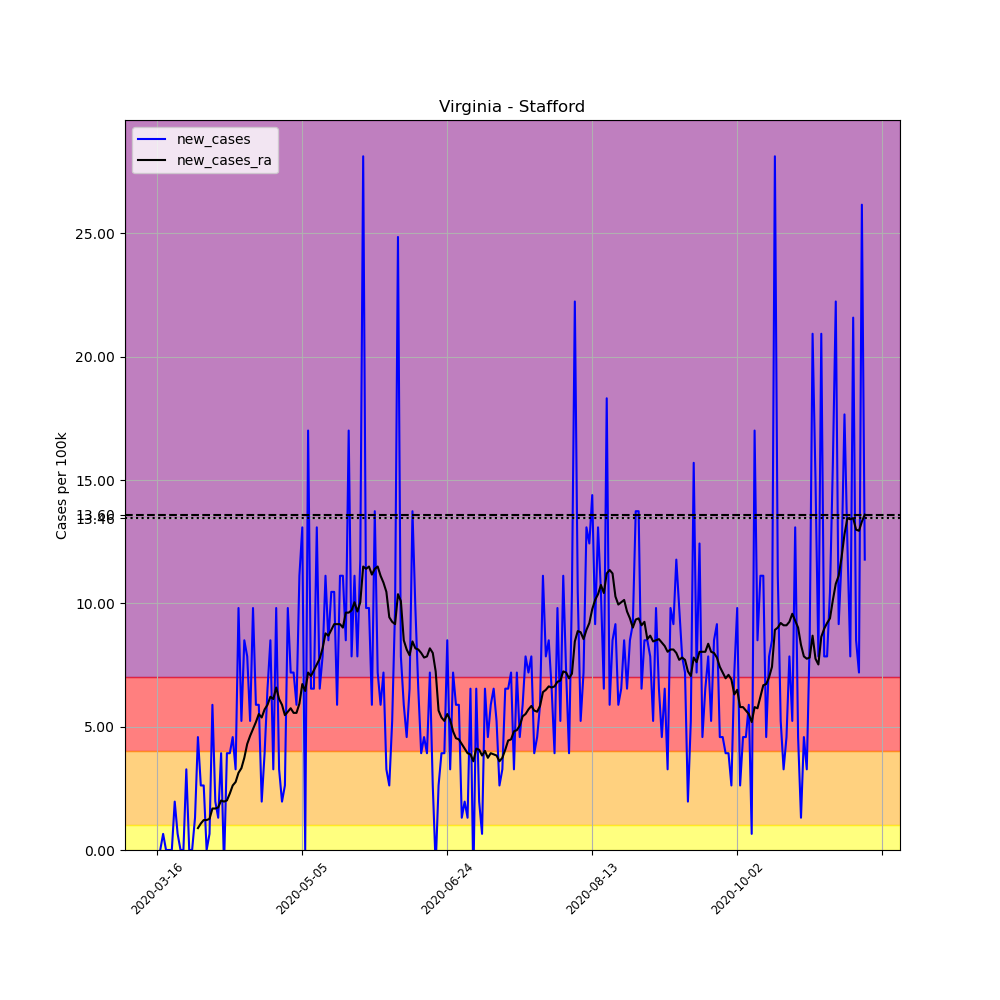

Data behind this chart, as committed beside it:
, date, county, state, fips, cases, deaths, COUNTY, STNAME, CTYNAME, POPESTIMATE2019, per_100k, new_cases, new_cases_ra
116129, 2020-03-16, Stafford, Virginia, 51179, 1, 0, 179, Virginia, Stafford, 152882, 0.6541, , 
116130, 2020-03-17, Stafford, Virginia, 51179, 1, 0, 179, Virginia, Stafford, 152882, 0.6541, 0.0, 
116131, 2020-03-18, Stafford, Virginia, 51179, 2, 0, 179, Virginia, Stafford, 152882, 1.308, 0.6541, 
116132, 2020-03-19, Stafford, Virginia, 51179, 2, 0, 179, Virginia, Stafford, 152882, 1.308, 0.0, 
116133, 2020-03-20, Stafford, Virginia, 51179, 2, 0, 179, Virginia, Stafford, 152882, 1.308, 0.0, 
116134, 2020-03-21, Stafford, Virginia, 51179, 2, 0, 179, Virginia, Stafford, 152882, 1.308, 0.0, 
116135, 2020-03-22, Stafford, Virginia, 51179, 5, 0, 179, Virginia, Stafford, 152882, 3.27, 1.962, 
116136, 2020-03-23, Stafford, Virginia, 51179, 6, 0, 179, Virginia, Stafford, 152882, 3.925, 0.6541, 
116137, 2020-03-24, Stafford, Virginia, 51179, 6, 0, 179, Virginia, Stafford, 152882, 3.925, 0.0, 
116138, 2020-03-25, Stafford, Virginia, 51179, 6, 0, 179, Virginia, Stafford, 152882, 3.925, 0.0, 
116139, 2020-03-26, Stafford, Virginia, 51179, 11, 0, 179, Virginia, Stafford, 152882, 7.195, 3.27, 
116140, 2020-03-27, Stafford, Virginia, 51179, 11, 0, 179, Virginia, Stafford, 152882, 7.195, 0.0, 
116141, 2020-03-28, Stafford, Virginia, 51179, 11, 0, 179, Virginia, Stafford, 152882, 7.195, 0.0, 
116142, 2020-03-29, Stafford, Virginia, 51179, 13, 0, 179, Virginia, Stafford, 152882, 8.503, 1.308, 
116143, 2020-03-30, Stafford, Virginia, 51179, 20, 0, 179, Virginia, Stafford, 152882, 13.08, 4.579, 0.8877
116144, 2020-03-31, Stafford, Virginia, 51179, 24, 0, 179, Virginia, Stafford, 152882, 15.7, 2.616, 1.075
116145, 2020-04-01, Stafford, Virginia, 51179, 28, 0, 179, Virginia, Stafford, 152882, 18.31, 2.616, 1.215
116146, 2020-04-02, Stafford, Virginia, 51179, 28, 0, 179, Virginia, Stafford, 152882, 18.31, 0.0, 1.215
116147, 2020-04-03, Stafford, Virginia, 51179, 29, 0, 179, Virginia, Stafford, 152882, 18.97, 0.6541, 1.261
116148, 2020-04-04, Stafford, Virginia, 51179, 38, 0, 179, Virginia, Stafford, 152882, 24.86, 5.887, 1.682
116149, 2020-04-05, Stafford, Virginia, 51179, 41, 0, 179, Virginia, Stafford, 152882, 26.82, 1.962, 1.682
116150, 2020-04-06, Stafford, Virginia, 51179, 43, 0, 179, Virginia, Stafford, 152882, 28.13, 1.308, 1.729
116151, 2020-04-07, Stafford, Virginia, 51179, 49, 0, 179, Virginia, Stafford, 152882, 32.05, 3.925, 2.009
116152, 2020-04-08, Stafford, Virginia, 51179, 48, 0, 179, Virginia, Stafford, 152882, 31.4, -0.6541, 1.962
116153, 2020-04-09, Stafford, Virginia, 51179, 54, 0, 179, Virginia, Stafford, 152882, 35.32, 3.925, 2.009
116154, 2020-04-10, Stafford, Virginia, 51179, 60, 0, 179, Virginia, Stafford, 152882, 39.25, 3.925, 2.289
116155, 2020-04-11, Stafford, Virginia, 51179, 67, 0, 179, Virginia, Stafford, 152882, 43.82, 4.579, 2.616
116156, 2020-04-12, Stafford, Virginia, 51179, 72, 1, 179, Virginia, Stafford, 152882, 47.1, 3.27, 2.757
116157, 2020-04-13, Stafford, Virginia, 51179, 87, 1, 179, Virginia, Stafford, 152882, 56.91, 9.811, 3.13
116158, 2020-04-14, Stafford, Virginia, 51179, 95, 1, 179, Virginia, Stafford, 152882, 62.14, 5.233, 3.317
116159, 2020-04-15, Stafford, Virginia, 51179, 108, 1, 179, Virginia, Stafford, 152882, 70.64, 8.503, 3.738
116160, 2020-04-16, Stafford, Virginia, 51179, 120, 1, 179, Virginia, Stafford, 152882, 78.49, 7.849, 4.298
116161, 2020-04-17, Stafford, Virginia, 51179, 128, 1, 179, Virginia, Stafford, 152882, 83.72, 5.233, 4.625
116162, 2020-04-18, Stafford, Virginia, 51179, 143, 1, 179, Virginia, Stafford, 152882, 93.54, 9.811, 4.906
116163, 2020-04-19, Stafford, Virginia, 51179, 152, 1, 179, Virginia, Stafford, 152882, 99.42, 5.887, 5.186
116164, 2020-04-20, Stafford, Virginia, 51179, 161, 1, 179, Virginia, Stafford, 152882, 105.3, 5.887, 5.513
116165, 2020-04-21, Stafford, Virginia, 51179, 164, 2, 179, Virginia, Stafford, 152882, 107.3, 1.962, 5.373
116166, 2020-04-22, Stafford, Virginia, 51179, 170, 2, 179, Virginia, Stafford, 152882, 111.2, 3.925, 5.7
116167, 2020-04-23, Stafford, Virginia, 51179, 180, 2, 179, Virginia, Stafford, 152882, 117.7, 6.541, 5.887
116168, 2020-04-24, Stafford, Virginia, 51179, 193, 2, 179, Virginia, Stafford, 152882, 126.2, 8.503, 6.214
116169, 2020-04-25, Stafford, Virginia, 51179, 198, 2, 179, Virginia, Stafford, 152882, 129.5, 3.27, 6.121
116170, 2020-04-26, Stafford, Virginia, 51179, 213, 2, 179, Virginia, Stafford, 152882, 139.3, 9.811, 6.588
116171, 2020-04-27, Stafford, Virginia, 51179, 218, 2, 179, Virginia, Stafford, 152882, 142.6, 3.27, 6.121
116172, 2020-04-28, Stafford, Virginia, 51179, 221, 2, 179, Virginia, Stafford, 152882, 144.6, 1.962, 5.887
116173, 2020-04-29, Stafford, Virginia, 51179, 225, 2, 179, Virginia, Stafford, 152882, 147.2, 2.616, 5.466
116174, 2020-04-30, Stafford, Virginia, 51179, 240, 2, 179, Virginia, Stafford, 152882, 157, 9.811, 5.607
116175, 2020-05-01, Stafford, Virginia, 51179, 251, 2, 179, Virginia, Stafford, 152882, 164.2, 7.195, 5.747
116176, 2020-05-02, Stafford, Virginia, 51179, 262, 2, 179, Virginia, Stafford, 152882, 171.4, 7.195, 5.56
116177, 2020-05-03, Stafford, Virginia, 51179, 271, 2, 179, Virginia, Stafford, 152882, 177.3, 5.887, 5.56
116178, 2020-05-04, Stafford, Virginia, 51179, 288, 2, 179, Virginia, Stafford, 152882, 188.4, 11.12, 5.934
116179, 2020-05-05, Stafford, Virginia, 51179, 308, 2, 179, Virginia, Stafford, 152882, 201.5, 13.08, 6.728
116180, 2020-05-06, Stafford, Virginia, 51179, 308, 2, 179, Virginia, Stafford, 152882, 201.5, 0.0, 6.448
116181, 2020-05-07, Stafford, Virginia, 51179, 334, 2, 179, Virginia, Stafford, 152882, 218.5, 17.01, 7.195
116182, 2020-05-08, Stafford, Virginia, 51179, 344, 2, 179, Virginia, Stafford, 152882, 225, 6.541, 7.055
116183, 2020-05-09, Stafford, Virginia, 51179, 354, 2, 179, Virginia, Stafford, 152882, 231.6, 6.541, 7.289
116184, 2020-05-10, Stafford, Virginia, 51179, 374, 2, 179, Virginia, Stafford, 152882, 244.6, 13.08, 7.522
116185, 2020-05-11, Stafford, Virginia, 51179, 384, 2, 179, Virginia, Stafford, 152882, 251.2, 6.541, 7.756
116186, 2020-05-12, Stafford, Virginia, 51179, 396, 4, 179, Virginia, Stafford, 152882, 259, 7.849, 8.176
116187, 2020-05-13, Stafford, Virginia, 51179, 413, 4, 179, Virginia, Stafford, 152882, 270.1, 11.12, 8.784
116188, 2020-05-14, Stafford, Virginia, 51179, 426, 4, 179, Virginia, Stafford, 152882, 278.6, 8.503, 8.69
... 185 more rows
